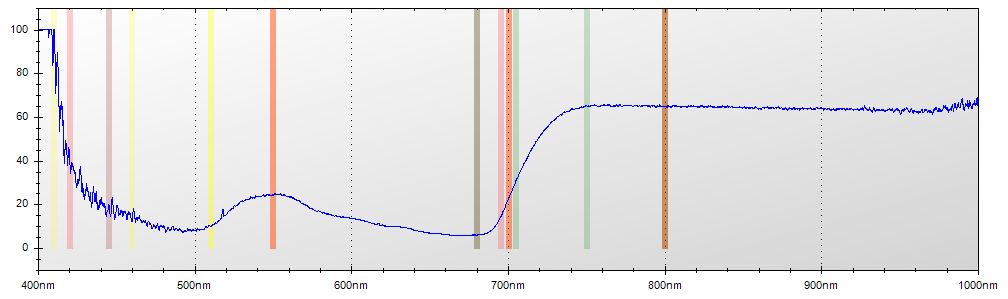

The data file committed next to this chart (first rows):
Layer Title, Color, Specimen ID
Layer 1, Blue, Untitled
Mode, Integration Time, Boxcar Width, Scans to Average
Reflectance, 600 ms, 2, 1
Wavelength, Raw Spectrometer Data, Calibrated and Averaged Data
345.6, 1608, 0%
345.8, 1651, 0%
346, 2997, 100%
346.2, 3700, 100%
346.5, 4358, 100%
346.7, 4922, 100%
346.9, 4883, 0%
347.1, 4877, 0%
347.3, 4750, 0%
347.5, 4700, 0%
347.8, 4778, 0%
348, 4806, 0%
348.2, 4718, 0%
348.4, 4729, 0%
348.6, 4673, 0%
348.8, 4681, 100%
349.1, 4748, 100%
349.3, 4717, 100%
349.5, 4823, 100%
349.7, 4892, 100%
349.9, 4935, 100%
350.1, 4861, 100%
350.3, 4896, 100%
350.6, 4917, 100%
350.8, 4949, 0%
351, 4932, 0%
351.2, 4875, 0%
351.4, 4843, 0%
351.6, 4788, 100%
351.9, 5109, 100%
352.1, 5061, 100%
352.3, 5224, 100%
352.5, 5353, 100%
352.7, 5346, 100%
352.9, 4976, 100%
353.2, 5019, 100%
353.4, 5080, 100%
353.6, 5022, 100%
353.8, 5034, 100%
354, 5152, 100%
354.2, 5233, 100%
354.5, 5085, 100%
354.7, 5050, 100%
354.9, 5011, 100%
355.1, 4930, 100%
355.3, 4839, 100%
355.5, 4787, 100%
355.8, 4823, 100%
356, 4925, 100%
356.2, 4964, 100%
356.4, 4978, 100%
356.6, 5042, 100%
356.8, 5076, 100%
357, 4955, 100%
357.3, 4907, 100%
357.5, 4954, 100%
... 7,248 more rows
